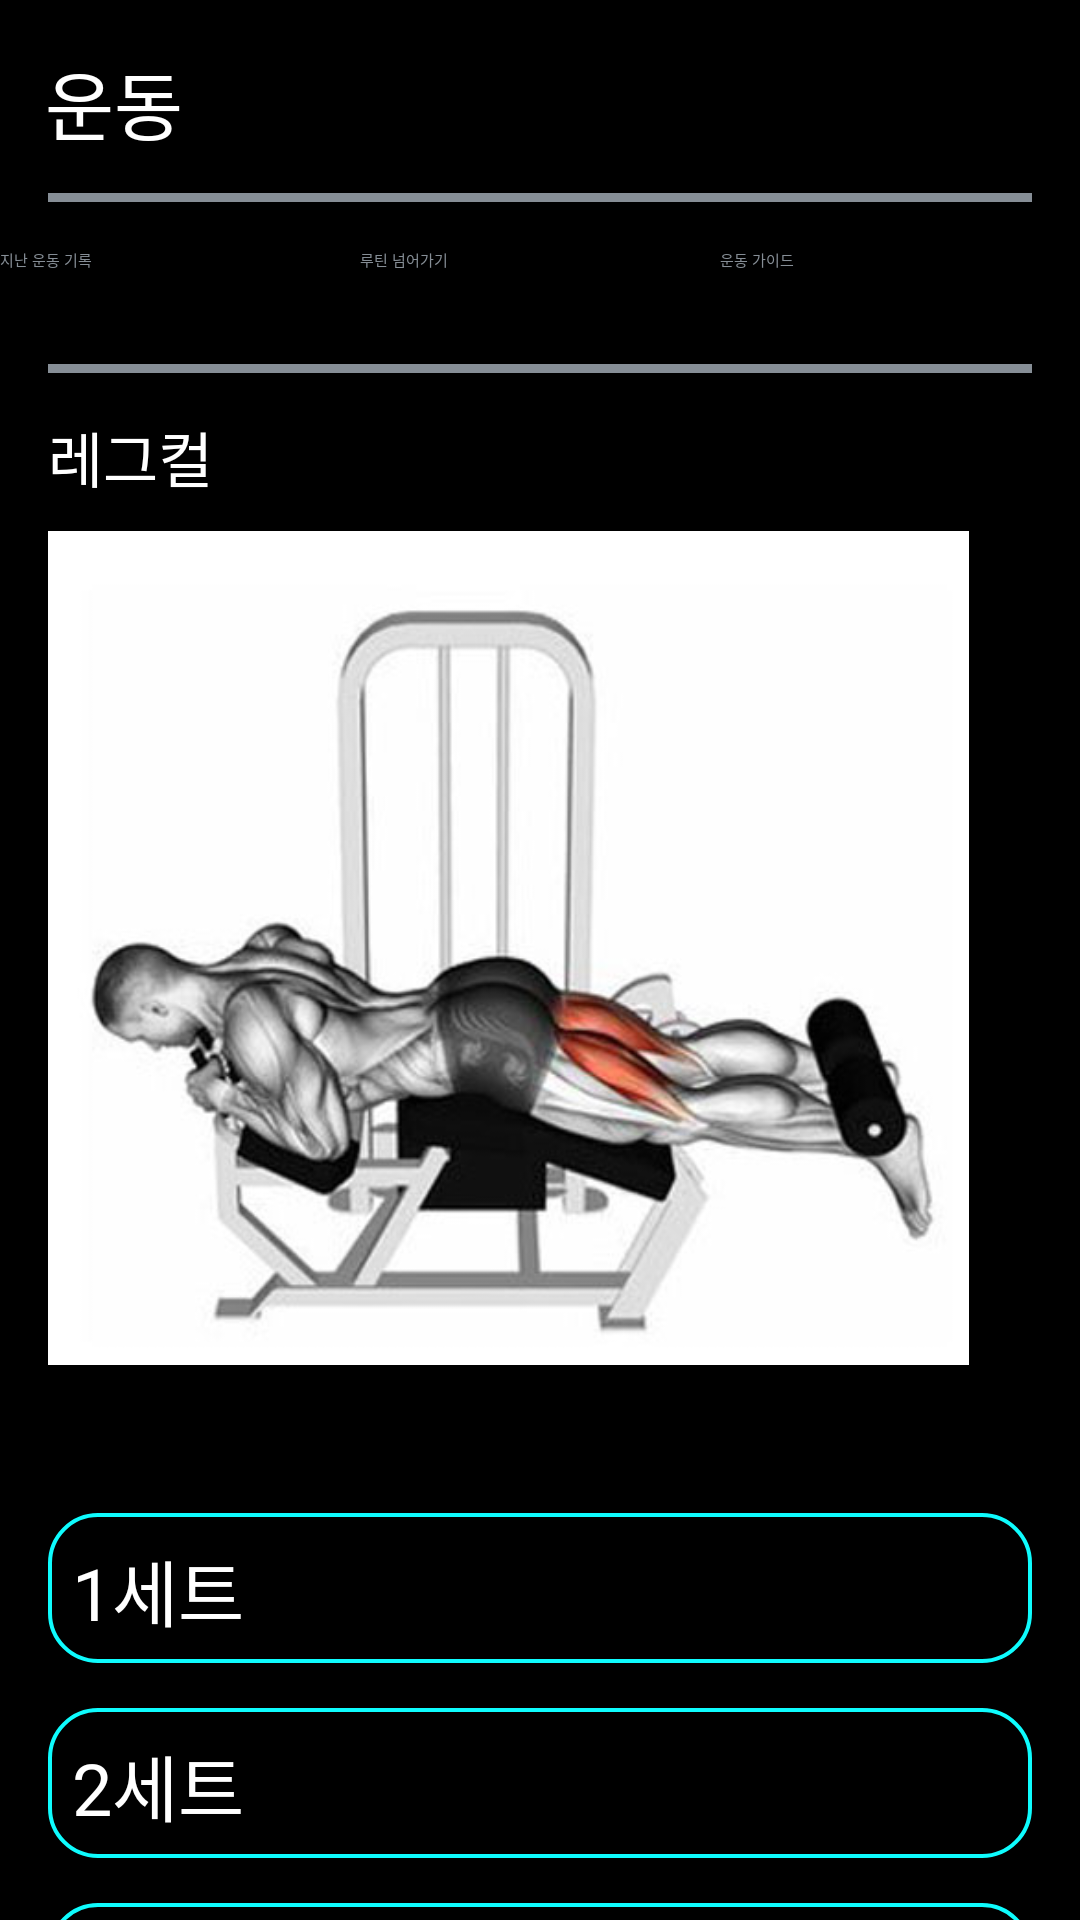

The Android layout XML behind this screen, and the referenced resources:
<!-- AndroidManifest.xml: application theme Theme.MyApplication -->
<!-- res/layout/legcurl.xml -->
<ScrollView
    xmlns:android="http://schemas.android.com/apk/res/android"
    xmlns:tools="http://schemas.android.com/tools"
    android:layout_width="match_parent"
    android:layout_height="match_parent">

    <RelativeLayout
        android:layout_width="match_parent"
        android:layout_height="wrap_content"
        android:background="#000000"
        tools:context=".LegCurlActivity">

        

        

        <ImageView
            android:id="@+id/imageViewHome"
            android:layout_width="29dp"
            android:layout_height="33dp"
            android:layout_alignParentTop="true"
            android:layout_alignParentRight="true"
            android:layout_marginTop="16dp"
            android:layout_marginEnd="8dp"
            android:layout_marginRight="19dp"
            android:layout_marginBottom="16dp"
            android:background="@android:color/transparent"
            android:src="@drawable/home" />

        <TextView
            android:id="@+id/txtTitle"
            android:layout_width="match_parent"
            android:layout_height="wrap_content"
            android:layout_marginTop="16dp"
            android:gravity="left"
            android:paddingLeft="15dp"
            android:text="운동"
            android:textColor="#FFFFFF"
            android:textSize="25sp" />

        <View
            android:id="@+id/emptyBox"
            style="@style/EmptyBoxStyle"
            android:layout_marginTop="12dp"
            android:layout_marginBottom="8dp"
            android:background="@drawable/emptybox_border" />

        <LinearLayout
            android:id="@+id/buttonContainer"
            android:layout_width="match_parent"
            android:layout_height="wrap_content"
            android:layout_below="@id/emptyBox"
            android:layout_marginTop="-50dp"
            android:orientation="horizontal">

            <Button
                android:layout_width="0dp"
                android:layout_height="25dp"
                android:layout_weight="1"
                android:background="#000000"
                android:text="지난 운동 기록"
                android:textColor="#868e96" />

            <Button
                android:layout_width="0dp"
                android:layout_height="25dp"
                android:layout_weight="1"
                android:background="#000000"
                android:text="루틴 넘어가기"
                android:textColor="#868e96" />

            <Button
                android:layout_width="0dp"
                android:layout_height="25dp"
                android:layout_weight="1"
                android:background="#000000"
                android:text="운동 가이드"
                android:textColor="#868e96" />
        </LinearLayout>

        <TextView
            android:id="@+id/babelText"
            android:layout_width="wrap_content"
            android:layout_height="wrap_content"
            android:layout_below="@id/buttonContainer"
            android:layout_marginLeft="16dp"
            android:layout_marginTop="30dp"
            android:text="레그컬"
            android:textColor="#FFFFFF"
            android:textSize="20sp" />

        <ImageView
            android:id="@+id/babelImage"
            android:layout_width="315dp"
            android:layout_height="278dp"
            android:layout_below="@id/babelText"
            android:layout_marginLeft="12dp"
            android:layout_marginTop="10dp"
            android:layout_marginRight="16dp"
            android:padding="4dp"
            android:scaleType="centerCrop"
            android:src="@drawable/legcurl1" />

        
        <TextView
            android:id="@+id/timerTextView"
            android:layout_width="wrap_content"
            android:layout_height="wrap_content"
            android:layout_below="@id/babelImage"
            android:layout_marginTop="10dp"
            android:layout_marginLeft="16dp"
            android:text=""
            android:textColor="#FFFFFF"
            android:textSize="18sp" />

        
        <TextView
            style="@style/HealthSetViewStyle"
            android:id="@+id/set1TextView"
            android:layout_below="@id/timerTextView"
            android:text="1세트" />

        <TextView
            style="@style/HealthSetViewStyle"
            android:id="@+id/set2TextView"
            android:layout_below="@id/set1TextView"
            android:text="2세트" />

        <TextView
            style="@style/HealthSetViewStyle"
            android:id="@+id/set3TextView"
            android:layout_below="@id/set2TextView"
            android:text="3세트" />

        <TextView
            style="@style/HealthSetViewStyle"
            android:id="@+id/set4TextView"
            android:layout_below="@id/set3TextView"
            android:text="4세트" />

    </RelativeLayout>
</ScrollView>
<!-- resources referenced by this layout -->
<resources>
  <!-- drawable emptybox_border (drawable) -->
  <layer-list xmlns:android="http://schemas.android.com/apk/res/android">
      
      <item android:drawable="@android:color/black"/>
      
      <item android:left="-5dp" android:right="-5dp">
          <shape android:shape="rectangle">
              <stroke
                  android:width="3dp"
                  android:color="#868e96" />
          </shape>
      </item>
  </layer-list>
  <!-- drawable legcurl1: jpg bitmap (drawable, 24483 bytes) -->
  <style name="EmptyBoxStyle">
          <item name="android:layout_width">match_parent</item>
          <item name="android:layout_height">60dp</item>
          <item name="android:layout_marginTop">8dp</item>
          <item name="android:layout_marginBottom">8dp</item>
          <item name="android:layout_below">@id/txtTitle</item>
          <item name="android:layout_marginStart">16dp</item>
          <item name="android:layout_marginEnd">16dp</item>
          <item name="android:layout_marginLeft">16dp</item>
          <item name="android:layout_marginRight">16dp</item>
          <item name="android:background">@drawable/emptybox_border</item>
      </style>
  <style name="HealthSetViewStyle">
          <item name="android:layout_width">match_parent</item>
          <item name="android:layout_height">50dp</item>
          <item name="android:background">@drawable/healthsetview_border</item>
          <item name="android:padding">8dp</item>
          <item name="android:layout_marginTop">15dp</item>
          <item name="android:layout_marginLeft">16dp</item>
          <item name="android:layout_marginRight">16dp</item>
          <item name="android:textColor">#FFFFFF</item>
          <item name="android:textSize">24dp</item>
      </style>
  <!-- drawable healthsetview_border (drawable) -->
  <shape xmlns:android="http://schemas.android.com/apk/res/android">
      <solid android:color="#000000" />
      <corners android:radius="16dp" />
      <stroke
          android:width="4px"
          android:color="#0EFCFE" />
  </shape>
</resources>
